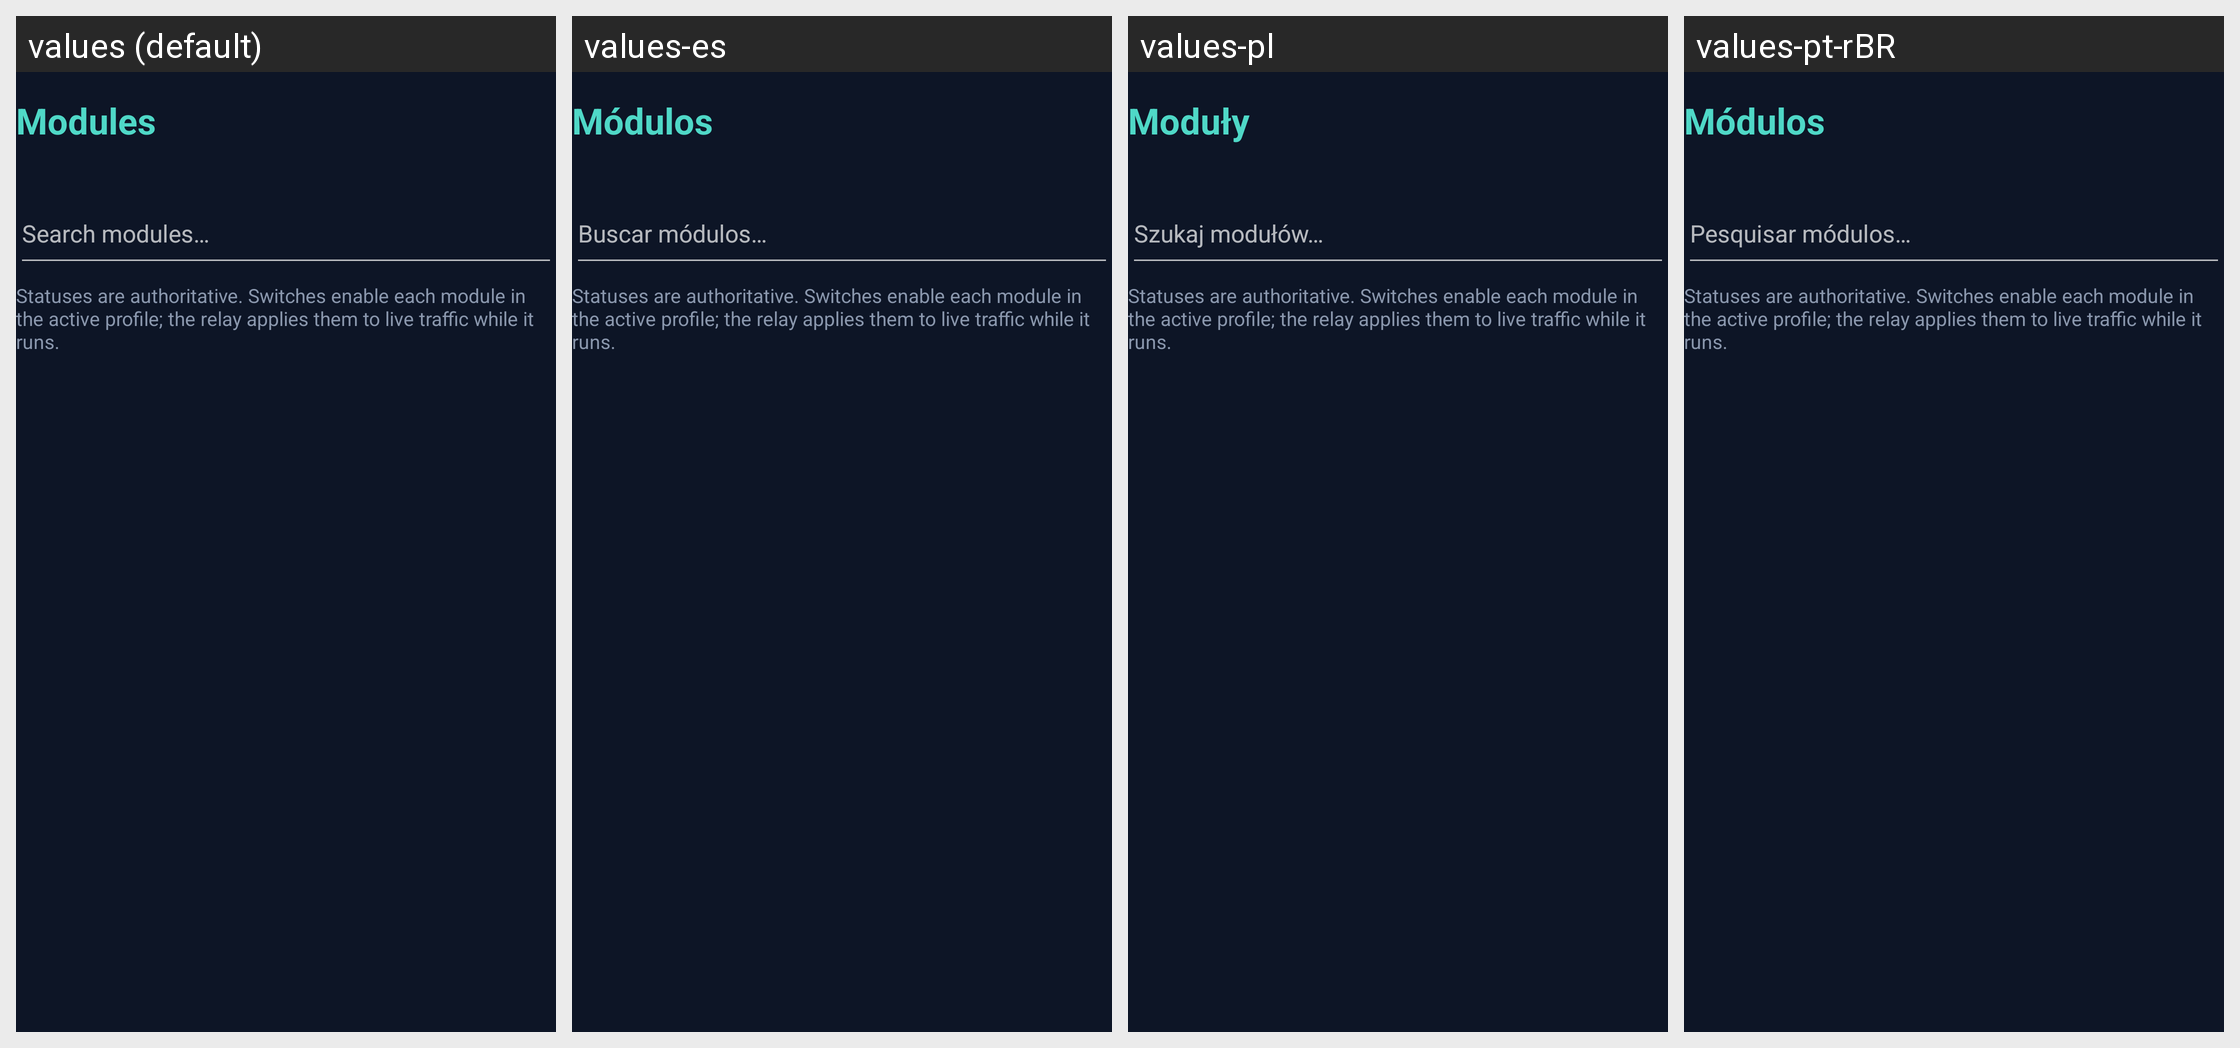

This grid shows one Android layout under several languages. Give, for every string resource on the screen, its name, the default text and each shown locale's text.
Android screen res/layout/fragment_modules.xml rendered under 4 locales, left to right: values (default), values-es, values-pl, values-pt-rBR. Device: Nexus 5 (rendered at 1080×1920; each locale shown at half size, 540×960, under a caption strip naming it); theme Theme.Xykell.
Other locales in the repository, not shown: values-de, values-fr, values-ru, values-tr.
Strings drawn on this screen, with the default value and each locale's value (text and hints the layout hard-codes, and strings that could not be matched under every locale, appear in the picture but are not listed):

modules_title
  values: Modules
  values-es: Módulos
  values-pl: Moduły
  values-pt-rBR: Módulos

modules_search_hint
  values: Search modules…
  values-es: Buscar módulos…
  values-pl: Szukaj modułów…
  values-pt-rBR: Pesquisar módulos…

modules_hint
  values: Statuses are authoritative. Switches enable each module in the active profile; the relay applies them to live traffic while it runs.
  values-es: Statuses are authoritative. Switches enable each module in the active profile; the relay applies them to live traffic while it runs.
  values-pl: Statuses are authoritative. Switches enable each module in the active profile; the relay applies them to live traffic while it runs.
  values-pt-rBR: Statuses are authoritative. Switches enable each module in the active profile; the relay applies them to live traffic while it runs.
